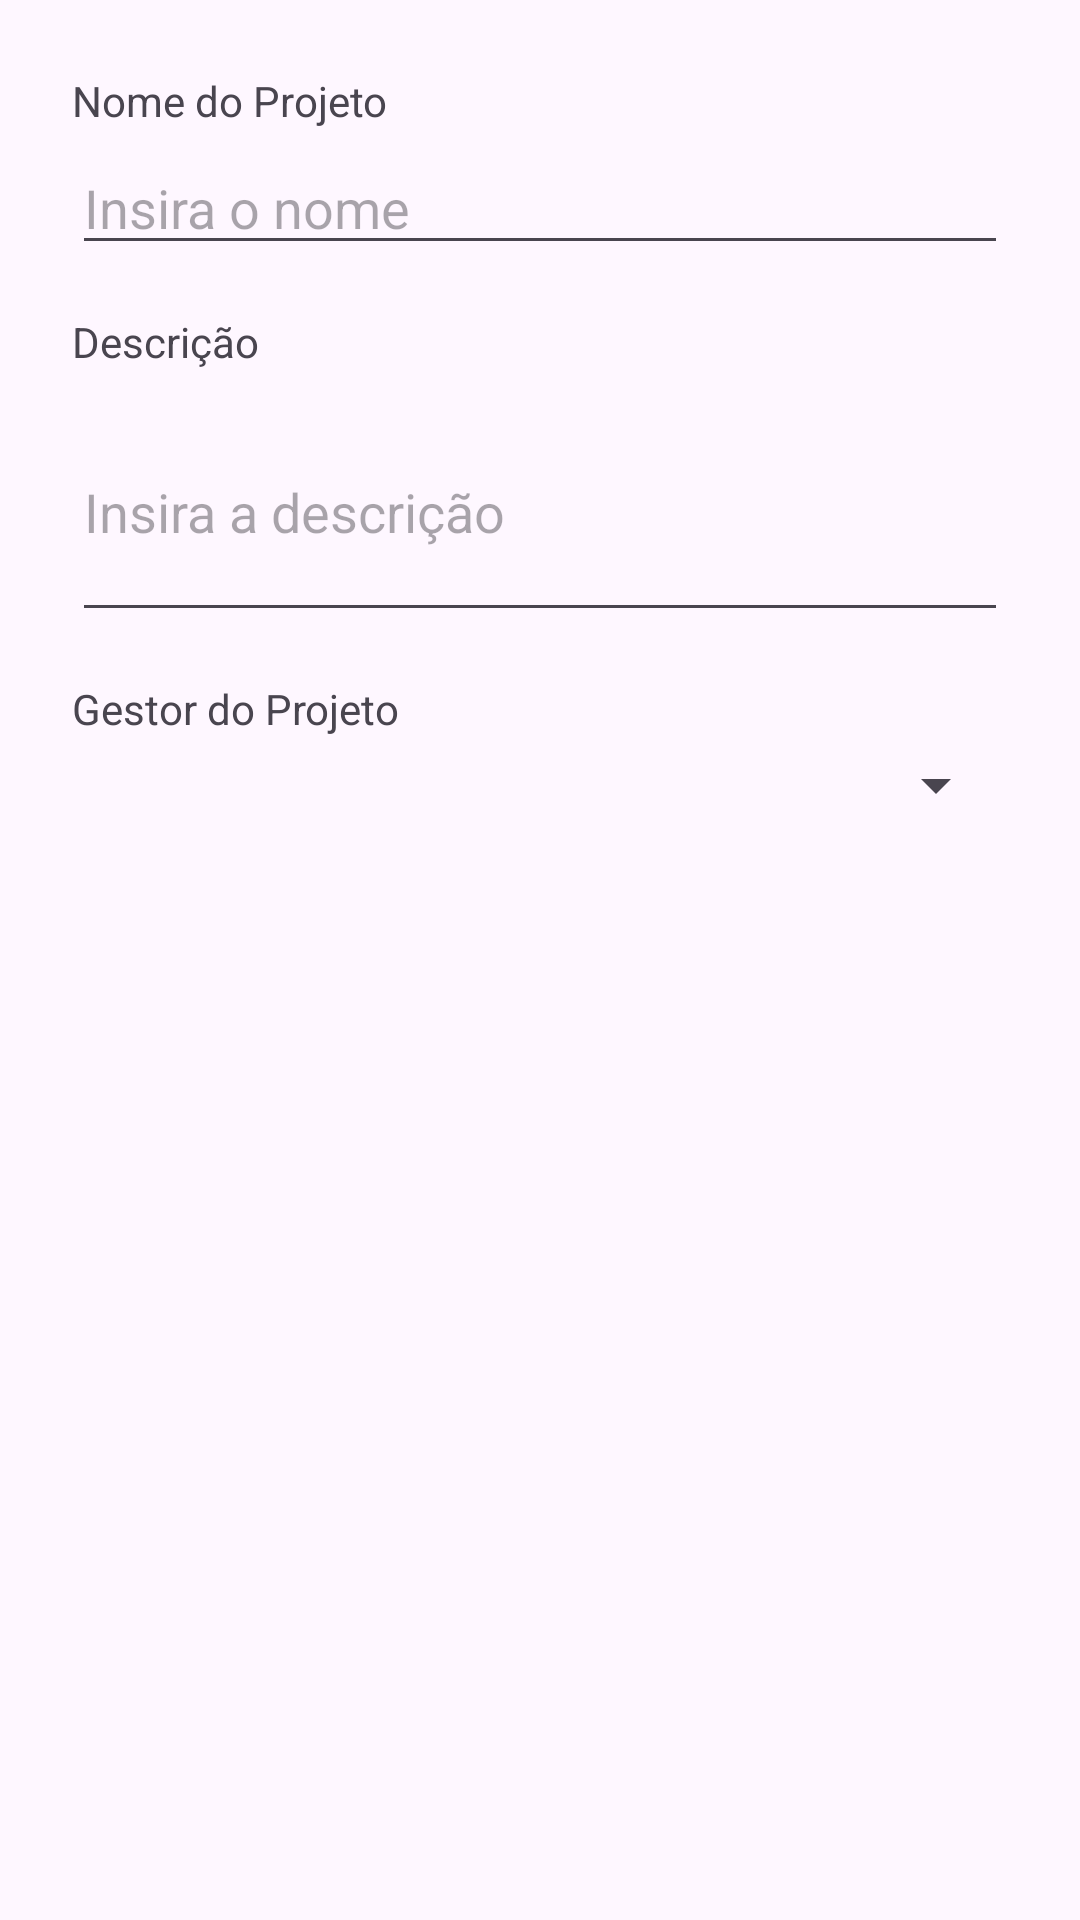

The Android layout XML behind this screen, and the referenced resources:
<!-- AndroidManifest.xml: application theme Theme.Material3.DayNight -->
<!-- res/layout/dialog_edit_project.xml -->
<?xml version="1.0" encoding="utf-8"?>

<LinearLayout
    xmlns:android="http://schemas.android.com/apk/res/android"
    android:layout_width="match_parent"
    android:layout_height="wrap_content"
    android:orientation="vertical"
    android:padding="24dp">

    <TextView
        android:layout_width="match_parent"
        android:layout_height="wrap_content"
        android:text="Nome do Projeto"
        android:paddingBottom="4dp"/>

    <EditText
        android:id="@+id/editNome"
        android:layout_width="match_parent"
        android:layout_height="wrap_content"
        android:hint="Insira o nome"
        android:inputType="textPersonName" />

    <TextView
        android:layout_width="match_parent"
        android:layout_height="wrap_content"
        android:text="Descrição"
        android:paddingTop="16dp"
        android:paddingBottom="4dp"/>

    <EditText
        android:id="@+id/editDescription"
        android:layout_width="match_parent"
        android:layout_height="wrap_content"
        android:hint="Insira a descrição"
        android:inputType="textMultiLine"
        android:minLines="3"
        android:maxLines="5" />

    <TextView
        android:layout_width="match_parent"
        android:layout_height="wrap_content"
        android:text="Gestor do Projeto"
        android:paddingTop="16dp"
        android:paddingBottom="4dp"/>

    <Spinner
        android:id="@+id/spinnerGestor"
        android:layout_width="match_parent"
        android:layout_height="wrap_content"/>
</LinearLayout>
<!-- resources referenced by this layout -->
<resources>

</resources>
